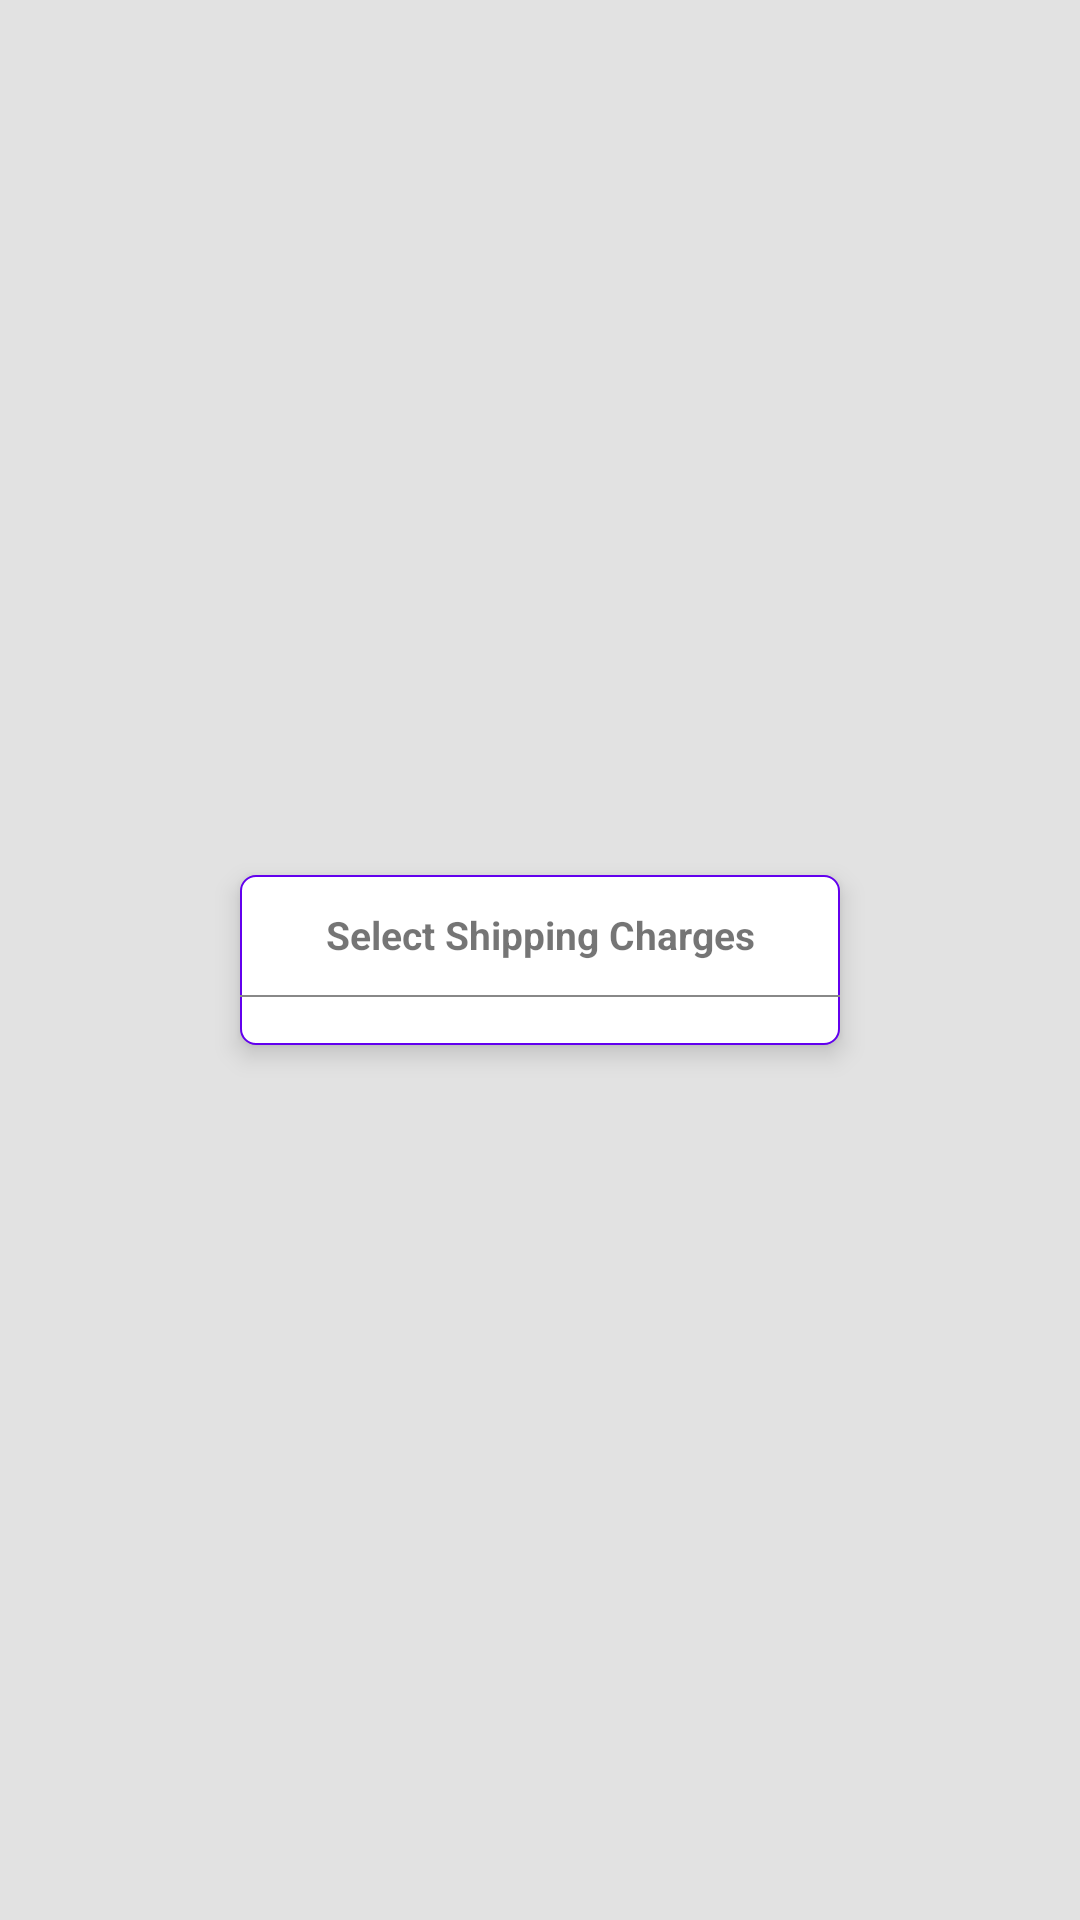

The Android layout XML behind this screen, and the referenced resources:
<!-- AndroidManifest.xml: application theme GroceMart -->
<!-- res/layout/shapping_layout.xml -->
<?xml version="1.0" encoding="utf-8"?>
<RelativeLayout xmlns:android="http://schemas.android.com/apk/res/android"
    android:layout_width="match_parent"
    android:layout_height="match_parent"
    android:orientation="vertical"
    android:gravity="center">

    <View
        android:layout_width="match_parent"
        android:layout_height="match_parent"
        android:background="@color/colorGrey1"
        android:alpha="0.2"/>

    <LinearLayout
        android:layout_width="@dimen/two_hundred"
        android:layout_height="wrap_content"
        android:orientation="vertical"
        android:layout_centerInParent="true"
        android:elevation="@dimen/five"
        android:background="@drawable/box"
        android:gravity="center">

        <TextView
            android:id="@+id/spinertext"
            android:layout_width="match_parent"
            android:layout_height="@dimen/forty"
            android:layout_gravity="center"
            android:text="Select Shipping Charges"
            android:gravity="center"
            android:textStyle="bold"
            android:textSize="@dimen/thirteen"/>

        <View
            android:layout_width="match_parent"
            android:layout_height="0.5dp"
            android:background="@color/colorGrey1"/>

        <androidx.recyclerview.widget.RecyclerView
            android:id="@+id/rv_vars"
            android:layout_width="match_parent"
            android:layout_height="wrap_content"
            android:layout_below="@+id/subcatlay"
            android:layout_margin="8dp" />
    </LinearLayout>


</RelativeLayout>
<!-- resources referenced by this layout -->
<resources>
  <color name="colorGrey1">#888888</color>
  <dimen name="five">5dp</dimen>
  <dimen name="forty">40dp</dimen>
  <dimen name="thirteen">13dp</dimen>
  <dimen name="two_hundred">200dp</dimen>
  <!-- drawable box (drawable) -->
  <?xml version="1.0" encoding="utf-8"?>
  <shape xmlns:android="http://schemas.android.com/apk/res/android"
      android:shape="rectangle">
  
      <solid android:color="@color/white" />
  
      <stroke android:width="0.5dp"
          android:color="@color/purple_500"/>
  
  
      <corners
          android:bottomLeftRadius="5dp"
          android:bottomRightRadius="5dp"
          android:topLeftRadius="5dp"
          android:topRightRadius="5dp" />
  
  
  </shape>
  <style name="GroceMart" parent="Theme.AppCompat.DayNight.NoActionBar">
          
          <item name="colorPrimary">@color/purple_500</item>
          <item name="colorPrimaryVariant">@color/white</item>
          <item name="colorOnPrimary">@color/white</item>
          
          <item name="colorSecondary">@color/purple_700</item>
          <item name="colorSecondaryVariant">@color/teal_700</item>
          <item name="colorOnSecondary">@color/teal_200</item>
          
          <item name="android:statusBarColor" tools:targetApi="l">?attr/colorPrimaryVariant</item>
          
      </style>
  <color name="white">#FFFFFFFF</color>
  <color name="purple_500">#FF6200EE</color>
  <color name="purple_700">#FF3700B3</color>
  <color name="teal_700">#FF018786</color>
  <color name="teal_200">#FF03DAC5</color>
</resources>
